Run: headless pygame with SDL's dummy video driver; simulated clock (each Clock.tick advances the game by its frame time, no real sleeping); random seed 0; keys injected as events and as key.get_pressed() state; no mouse input.
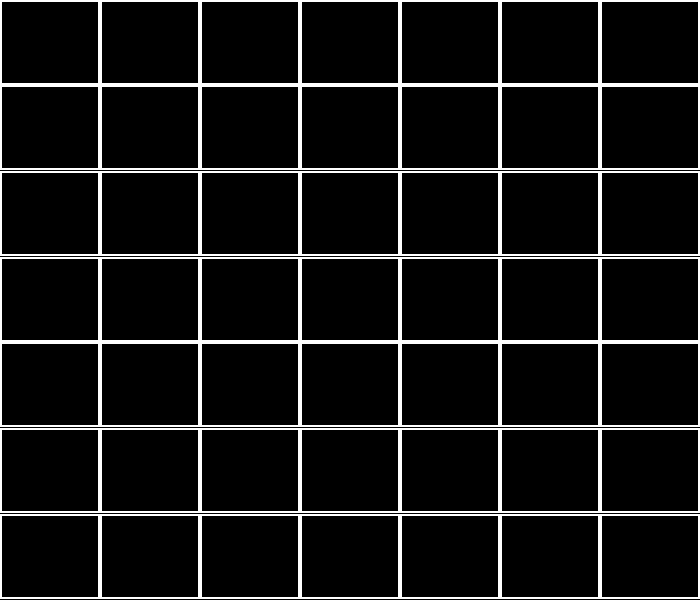
Frame 1 of 4 · flips 1–60 · no input
Frame 2 of 4 · flips 61–180 · tapped SPACE, RETURN · held RIGHT (→), D · screen unchanged from frame 1, image omitted
Frame 3 of 4 · flips 181–300 · held DOWN (↓), S · screen unchanged from frame 2, image omitted
Frame 4 of 4 · flips 301–420 · held LEFT (←), A, UP (↑), W · screen unchanged from frame 3, image omitted

The pygame program that drew these frames:

import pygame

# Initialize game parameters
width = 700
height = 600
grid_size = 7
num_to_win = 4

# Initialize pygame
pygame.init()

# Create the game window
screen = pygame.display.set_mode((width, height))
pygame.display.set_caption("Connect 4")

# Create the game grid
grid = [[0 for _ in range(grid_size)] for _ in range(grid_size)]

# Game loop
running = True
while running:
    for event in pygame.event.get():
        if event.type == pygame.QUIT:
            running = False

    # Draw the game grid
    for row in range(grid_size):
        for col in range(grid_size):
            pygame.draw.rect(screen, (255, 255, 255), (col*width/grid_size, row*height/grid_size, width/grid_size, height/grid_size), 2)
            if grid[row][col] == 1:
                pygame.draw.circle(screen, (255, 0, 0), (int((col*width/grid_size) + (width/grid_size)/2), int((row*height/grid_size) + (height/grid_size)/2)), int(height/grid_size/2) - 10)
            elif grid[row][col] == 2:
                pygame.draw.circle(screen, (0, 0, 255), (int((col*width/grid_size) + (width/grid_size)/2), int((row*height/grid_size) + (height/grid_size)/2)), int(height/grid_size/2) - 10)

    pygame.display.update()

# Exit pygame
pygame.quit()
